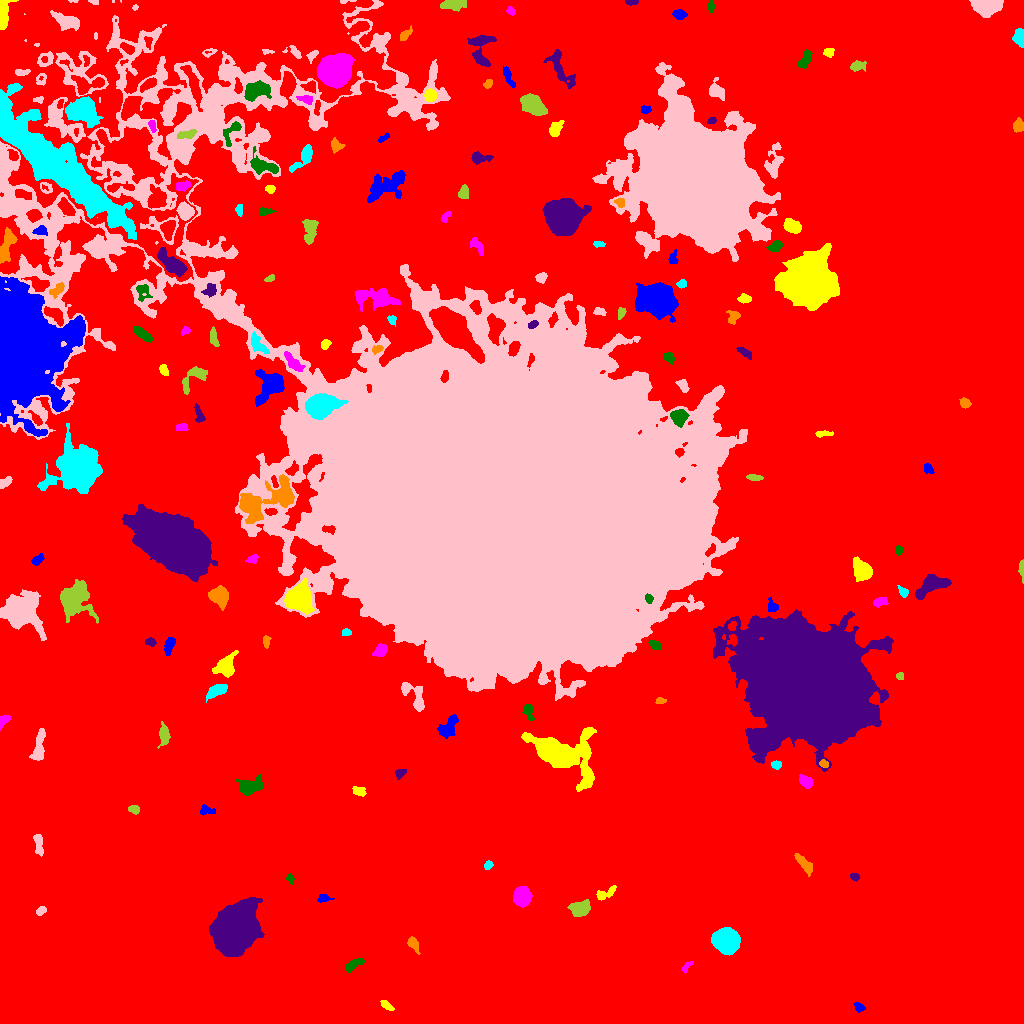

The table this chart was drawn from, first rows:
ID, X, Y, A, B, theta, total_flux, mu_max, mu_median, mu_mean, R_fwhm, R_e, R10, R90, x_start, x_end, y_start, y_end, area, greylevel
0, 513.7, 527, 307.6, 284, 0.7888, 2462234, 37.0, 3.0, 3.224, 9.756, 237.1, 89.84, 382.8, 0, 1023, 0, 1023, 763686, 3.224
1, 859.1, 16.38, 2.933, 2.065, -0.6372, 278.0, 5.0, 3.0, 3.124, 4.406, 3.192, 1.262, 4.754, 853, 865, 11, 21, 89, 10.12
2, 386.5, 18.07, 3.706, 1.623, -0.6676, 187.0, 5.0, 2.0, 1.908, 2.877, 2.985, 0.9772, 4.82, 380, 394, 13, 23, 98, 9.908
3, 686.6, 56.58, 3.812, 1.635, 0.8575, 220.0, 5.0, 3.0, 2.821, 3.742, 2.932, 1.128, 4.478, 681, 693, 50, 62, 78, 9.821
4, 352.5, 58.45, 5.255, 2.097, 0.6125, 341.0, 5.0, 2.0, 2.042, 4.442, 3.989, 1.493, 6.155, 345, 364, 51, 65, 167, 10.04
5, 234.4, 93.85, 9.881, 8.725, 0.8803, 50872, 91.0, 13.0, 22.95, 11.27, 11.16, 4.334, 19.5, 209, 264, 67, 126, 2217, 29.95
6, 413.1, 79.84, 4.228, 2.23, -1.04, 467.0, 6.0, 3.0, 3.459, 5.47, 3.742, 1.493, 5.836, 407, 420, 69, 87, 135, 10.46
7, 726.2, 83.23, 5.429, 4.982, -0.2549, 15134, 75.0, 18.0, 24.06, 7.047, 6.507, 2.585, 10.93, 711, 740, 68, 96, 629, 31.06
8, 40.87, 112.8, 2.71, 1.798, 0.5756, 173.0, 4.0, 2.0, 2.136, 4.26, 2.877, 1.128, 4.297, 36, 46, 108, 117, 81, 10.14
9, 580.3, 115, 4.501, 3.383, 0.1543, 1089, 9.0, 4.0, 3.808, 5.863, 4.918, 1.954, 7.777, 567, 590, 107, 124, 286, 11.81
10, 833.5, 123.8, 4.268, 2.462, -0.737, 751.0, 8.0, 4.0, 3.974, 5.781, 4.184, 1.693, 6.433, 826, 842, 116, 132, 189, 11.97
11, 323.3, 125, 3.303, 1.789, 0.07381, 283.0, 7.0, 2.0, 3.011, 3.432, 2.821, 1.128, 4.652, 317, 334, 121, 129, 94, 10.01
12, 604.1, 129.2, 5.933, 2.262, 0.4575, 357.0, 7.0, 2.0, 2.204, 3.141, 3.568, 1.262, 5.997, 596, 616, 123, 138, 162, 10.2
13, 522, 126.9, 4.34, 3.885, 1.269, 4200, 29.0, 12.0, 12.96, 6.433, 5.262, 2.111, 8.425, 513, 532, 116, 137, 324, 18.96
14, 289.9, 145, 2.395, 1.907, -1.057, 194.0, 6.0, 3.0, 2.896, 3.338, 2.585, 0.9772, 4.107, 285, 294, 139, 150, 67, 9.896
15, 854.3, 146.7, 2.345, 1.767, -0.25, 246.0, 7.0, 4.0, 3.618, 3.385, 2.646, 0.9772, 4.068, 850, 859, 142, 150, 68, 10.62
16, 803.8, 159.7, 6.985, 2.105, -0.8816, 351.0, 5.0, 1.0, 1.712, 4.029, 4.222, 1.596, 7.001, 794, 812, 147, 170, 205, 9.712
17, 488.2, 158.4, 2.248, 1.9, 0.8641, 129.0, 4.0, 2.0, 1.817, 3.568, 2.646, 0.9772, 4.26, 484, 493, 154, 163, 71, 9.817
18, 38.53, 179.5, 5.746, 1.997, -1.45, 433.0, 5.0, 3.0, 2.593, 5.412, 4.146, 1.596, 6.232, 33, 43, 167, 189, 167, 11.59
19, 134.2, 214.3, 2.732, 1.899, -0.1136, 192.0, 5.0, 2.0, 2.11, 3.241, 2.877, 1.128, 4.549, 128, 139, 209, 218, 91, 10.11
20, 407.7, 206, 2.018, 1.572, -0.6659, 167.0, 7.0, 2.5, 2.879, 2.394, 2.257, 0.7979, 3.656, 404, 412, 202, 210, 58, 12.88
21, 205.4, 213.1, 3.595, 2.412, -0.08242, 238.0, 5.0, 2.0, 2.034, 3.241, 3.09, 1.128, 5.171, 200, 215, 208, 219, 117, 10.03
22, 358.8, 232.5, 3.459, 2.124, -0.3592, 228.0, 4.0, 2.0, 1.983, 4.787, 3.385, 1.382, 5.323, 352, 366, 227, 237, 115, 9.983
23, 805.3, 242.2, 3.535, 2.257, -0.8039, 381.0, 6.0, 2.0, 2.523, 4.72, 3.478, 1.382, 5.585, 799, 812, 235, 249, 151, 10.52
24, 249.9, 237, 6.253, 3.653, 0.2091, 1468, 10.0, 4.0, 4.369, 6.817, 5.614, 2.185, 8.849, 235, 262, 228, 249, 336, 11.37
25, 399.9, 249.9, 2.888, 1.969, 0.624, 185.0, 5.0, 2.0, 2.033, 3.141, 2.821, 0.9772, 4.478, 395, 406, 244, 254, 91, 10.03
26, 823.9, 259.4, 2.243, 1.723, -0.6696, 166.0, 5.0, 2.0, 2.441, 3.192, 2.523, 0.9772, 3.868, 819, 828, 256, 264, 68, 14.44
27, 776.3, 258.7, 2.582, 1.964, -0.09303, 196.0, 5.0, 2.0, 2.42, 3.568, 2.932, 1.128, 4.37, 771, 781, 254, 263, 81, 11.42
28, 38.33, 276.3, 9.005, 2.241, 1.361, 583.0, 5.0, 2.0, 1.99, 5.078, 4.82, 1.871, 8.137, 29, 45, 263, 295, 293, 9.99
29, 163.8, 288.4, 4.879, 2.161, -1.569, 557.0, 8.0, 2.0, 2.842, 4.334, 3.785, 1.493, 6.408, 157, 170, 275, 302, 196, 10.84
30, 869.6, 283.3, 3.281, 2.824, -1.365, 371.0, 5.0, 3.0, 2.921, 4.787, 3.656, 1.493, 5.557, 864, 875, 275, 289, 127, 11.92
31, 448.2, 295.8, 6.152, 3.551, 0.9939, 1040, 9.0, 3.0, 3.549, 4.82, 5.528, 2.034, 8.519, 437, 458, 285, 309, 293, 10.55
32, 560.6, 270, 16.4, 9.251, -0.3674, 16836, 30.0, 6.0, 9.281, 11.41, 11.08, 4.37, 20.12, 521, 596, 232, 296, 1814, 15.28
33, 3.081, 302.6, 3.501, 1.891, 0.9739, 322.0, 7.0, 3.0, 3.096, 3.909, 3.038, 1.262, 4.687, 0, 10, 293, 308, 104, 11.1
34, 528, 312.5, 3.957, 2.281, -1.267, 380.0, 7.0, 3.0, 2.734, 3.568, 3.523, 1.262, 5.585, 522, 534, 303, 319, 139, 11.73
35, 811.3, 337.7, 26.12, 23.09, -0.3784, 553832, 248.0, 15.0, 33.43, 15.08, 27.55, 8.974, 52.36, 713, 893, 252, 414, 16566, 39.43
36, 659.9, 322.3, 2.4, 1.552, 0.05818, 150.0, 4.0, 3.0, 2.381, 3.742, 2.459, 0.9772, 3.7, 655, 666, 320, 326, 63, 10.38
37, 216.9, 333.1, 5.666, 2.557, 0.4779, 654.0, 6.0, 3.0, 2.881, 6.358, 4.72, 1.954, 7.313, 206, 227, 321, 339, 227, 11.88
38, 415.9, 325.6, 9.02, 4.001, -1.014, 849.0, 7.0, 2.0, 2.557, 5.171, 5.078, 1.954, 8.612, 401, 424, 312, 341, 332, 10.56
39, 900.3, 347.4, 1.861, 1.823, -0.09546, 126.0, 4.0, 2.0, 2.25, 3.568, 2.394, 0.9772, 3.613, 896, 903, 344, 351, 56, 10.25
40, 338.8, 327.3, 16.08, 9.938, 1.562, 79026, 109.0, 10.0, 21.01, 11.45, 13.49, 4.951, 25.23, 302, 371, 289, 394, 3761, 28.01
41, 169.2, 378.5, 4.247, 2.258, 1.246, 485.0, 6.0, 3.0, 3.109, 5.352, 3.827, 1.596, 5.997, 164, 175, 368, 386, 156, 11.11
42, 225.5, 356.8, 4.946, 3.91, 1.065, 1505, 12.0, 3.0, 4.181, 6.129, 4.983, 2.034, 8.311, 212, 238, 346, 373, 360, 12.18
43, 380.1, 372.4, 3.479, 2.543, 0.6171, 665.0, 9.0, 4.0, 4.318, 4.652, 3.7, 1.493, 5.917, 372, 387, 367, 380, 154, 13.32
44, 655.7, 378.5, 3.277, 1.836, -0.5044, 332.0, 7.0, 3.0, 3.162, 3.7, 3.09, 1.128, 4.82, 648, 661, 374, 383, 105, 13.16
45, 150.6, 381.5, 2.427, 1.834, -0.2078, 211.0, 5.0, 2.5, 2.573, 3.613, 2.706, 1.128, 4.222, 145, 156, 377, 386, 82, 10.57
46, 266.1, 381.7, 3.127, 1.679, 1.561, 140.0, 3.0, 2.0, 1.707, 3.949, 2.877, 1.128, 4.334, 263, 271, 375, 388, 82, 9.707
47, 345.7, 391.2, 2.213, 1.655, 0.1733, 192.0, 7.0, 3.0, 2.866, 2.706, 2.394, 0.9772, 3.868, 342, 351, 388, 395, 67, 12.87
48, 19.85, 412, 7.507, 6.91, -0.4429, 21381, 82.0, 8.0, 17.44, 7.464, 7.611, 2.932, 14.72, 0, 46, 383, 434, 1226, 23.44
49, 72.94, 422.9, 7.721, 7.209, -1.319, 4801, 19.0, 4.0, 5.583, 7.313, 7.569, 2.877, 13.62, 60, 98, 400, 444, 860, 12.58
50, 732.0, 397.1, 2.321, 1.882, 1.025, 154.0, 4.0, 2.0, 2.139, 4.068, 2.646, 0.9772, 4.029, 728, 736, 393, 402, 72, 16.14
51, 772.1, 416.7, 3.169, 2.437, -1.232, 314.0, 5.0, 2.5, 2.754, 4.26, 3.192, 1.382, 5.109, 768, 778, 412, 426, 114, 12.75
52, 299.2, 425.5, 5.529, 5.264, 1.481, 9789, 47.0, 9.0, 14.65, 7.181, 6.457, 2.585, 11.18, 284, 314, 409, 445, 668, 26.65
53, 879.3, 421, 3.589, 2.201, 0.1912, 277.0, 7.0, 2.0, 2.308, 2.646, 3.141, 1.128, 5.382, 873, 888, 416, 426, 120, 10.31
54, 648.8, 424.8, 2.205, 1.797, -1.143, 393.0, 11.0, 6.0, 5.535, 3.385, 2.585, 0.9772, 3.949, 645, 653, 420, 430, 71, 47.54
55, 930.8, 439, 7.85, 4.026, 0.5035, 3014, 21.0, 5.0, 6.61, 5.078, 5.863, 2.185, 10.23, 915, 951, 424, 449, 456, 13.61
56, 218.4, 427, 4.954, 3.865, -0.7073, 1665, 12.0, 5.0, 5.015, 6.84, 5.382, 2.185, 8.5, 208, 228, 413, 438, 332, 14.02
57, 902.9, 431.2, 2.294, 1.78, -0.8546, 149.0, 5.0, 1.0, 1.656, 2.764, 2.523, 0.7979, 4.146, 897, 908, 426, 438, 90, 10.66
58, 601.1, 442, 4.558, 2.143, -0.03359, 524.0, 6.0, 3.0, 3.296, 5.754, 4.068, 1.596, 6.206, 592, 611, 437, 446, 159, 54.3
59, 1022, 454.4, 5.174, 1.179, -1.532, 442.0, 10.0, 5.0, 4.911, 3.868, 2.932, 1.128, 4.583, 1018, 1023, 440, 464, 90, 11.91
... 116 more rows
